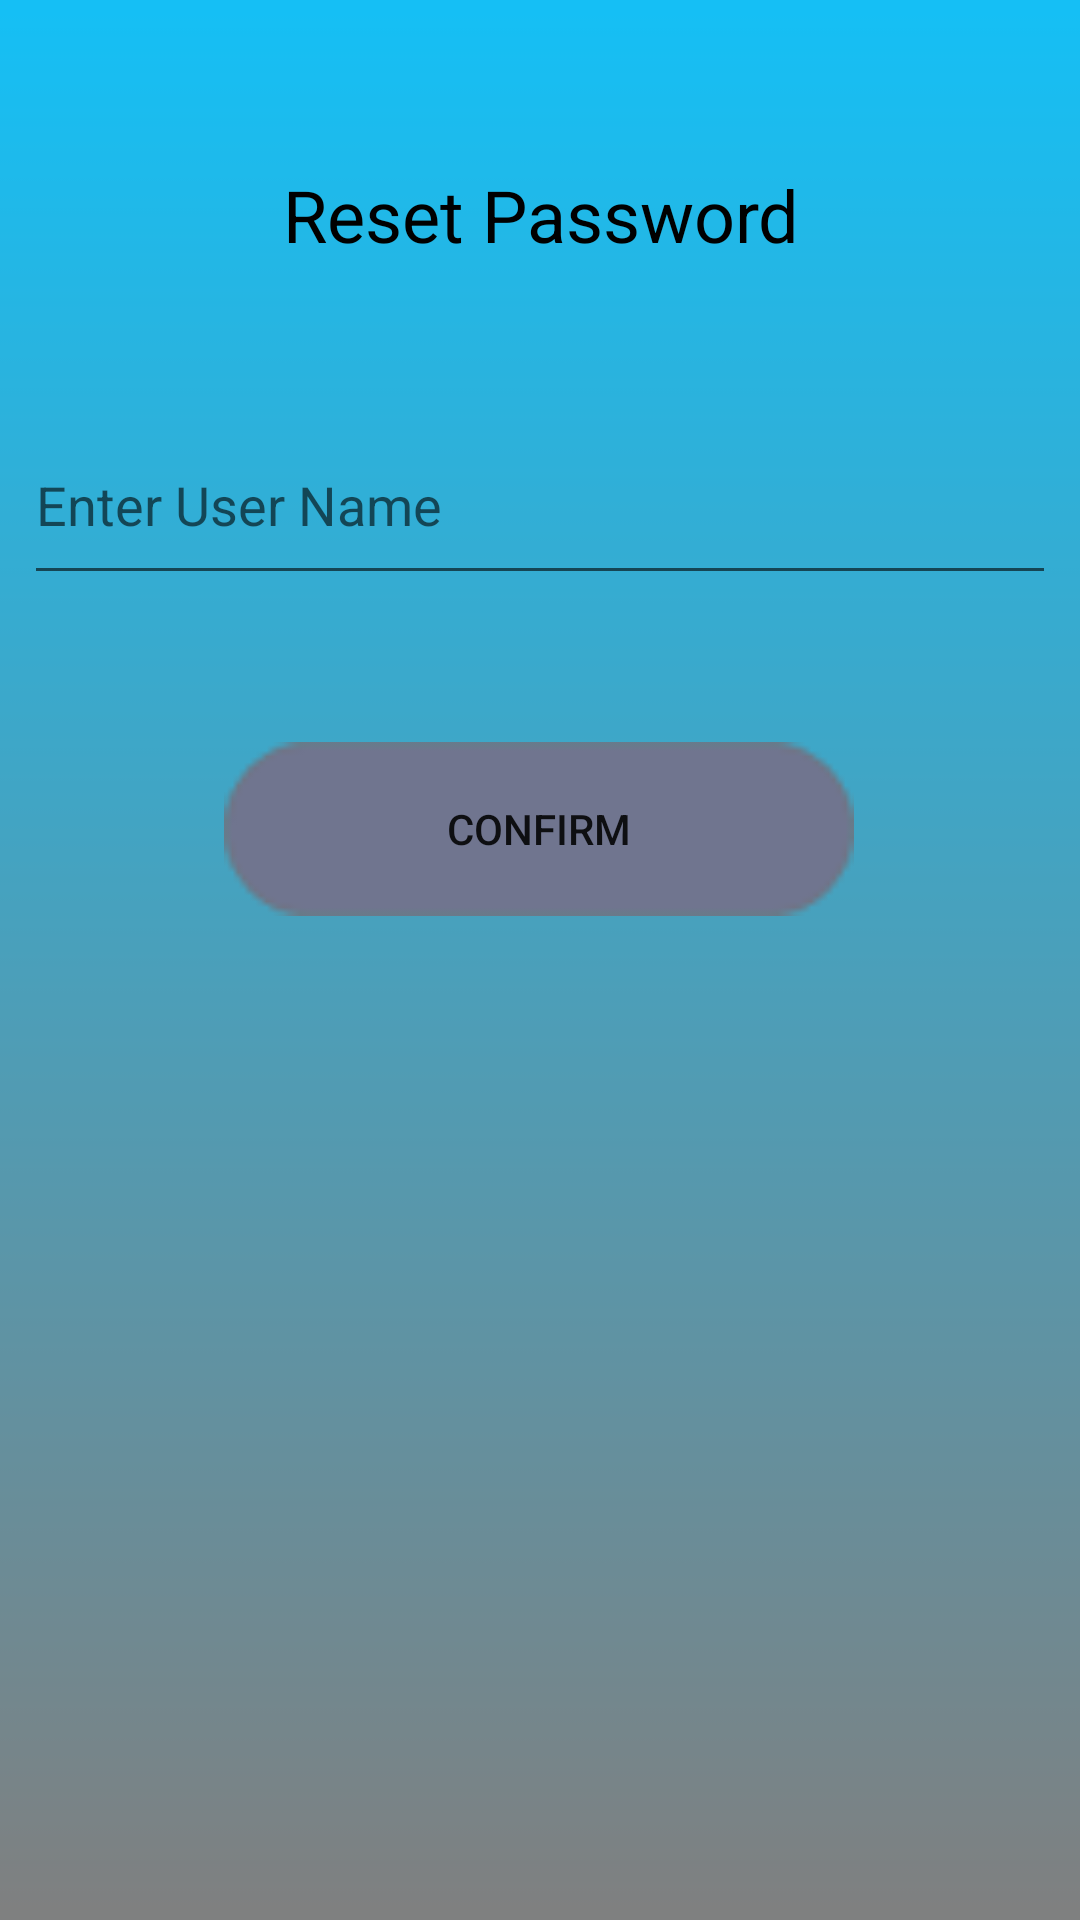

Write the Android layout XML for this screen, with the resource values it uses.
<!-- AndroidManifest.xml: application theme AppTheme -->
<!-- res/layout/activity_forget_password.xml -->
<?xml version="1.0" encoding="utf-8"?>
<androidx.constraintlayout.widget.ConstraintLayout xmlns:android="http://schemas.android.com/apk/res/android"
    xmlns:app="http://schemas.android.com/apk/res-auto"
    xmlns:tools="http://schemas.android.com/tools"
    android:layout_width="match_parent"
    android:layout_height="match_parent"
    android:background="@drawable/android_app"
    tools:context=".view.ForgetPassword">

    <EditText
        android:id="@+id/EditText_Username"
        android:layout_width="match_parent"
        android:layout_height="63dp"

        android:layout_marginStart="8dp"
        android:layout_marginTop="8dp"
        android:layout_marginEnd="8dp"
        android:layout_marginBottom="8dp"
        android:ems="10"
        android:hint="Enter User Name"
        android:inputType="textPersonName"
        app:layout_constraintBottom_toBottomOf="parent"
        app:layout_constraintEnd_toEndOf="parent"
        app:layout_constraintHorizontal_bias="1.0"
        app:layout_constraintStart_toStartOf="parent"
        app:layout_constraintTop_toTopOf="parent"
        app:layout_constraintVertical_bias="0.227" />

    <Button
        android:id="@+id/button_Changepassword"
        android:layout_width="210dp"
        android:layout_height="58dp"

        android:layout_marginStart="8dp"
        android:layout_marginTop="8dp"
        android:layout_marginEnd="8dp"
        android:layout_marginBottom="8dp"
        android:background="@drawable/button"
        android:text="Confirm"
        app:layout_constraintBottom_toBottomOf="parent"
        app:layout_constraintEnd_toEndOf="parent"
        app:layout_constraintHorizontal_bias="0.497"
        app:layout_constraintStart_toStartOf="parent"
        app:layout_constraintTop_toTopOf="parent"
        app:layout_constraintVertical_bias="0.423" />

    <TextView
        android:id="@+id/textView2"
        android:layout_width="wrap_content"
        android:layout_height="wrap_content"

        android:layout_marginStart="8dp"
        android:layout_marginTop="8dp"
        android:layout_marginEnd="8dp"
        android:layout_marginBottom="8dp"
        android:text="Reset Password"
        android:textAlignment="center"
        android:textColor="@android:color/black"
        android:textSize="24sp"
        app:layout_constraintBottom_toBottomOf="parent"
        app:layout_constraintEnd_toEndOf="parent"
        app:layout_constraintStart_toStartOf="parent"
        app:layout_constraintTop_toTopOf="parent"
        app:layout_constraintVertical_bias="0.08" />
</androidx.constraintlayout.widget.ConstraintLayout>
<!-- resources referenced by this layout -->
<resources>
  <!-- drawable android_app: png bitmap (drawable, 1129 bytes) -->
  <!-- drawable button: png bitmap (drawable, 928 bytes) -->
</resources>
